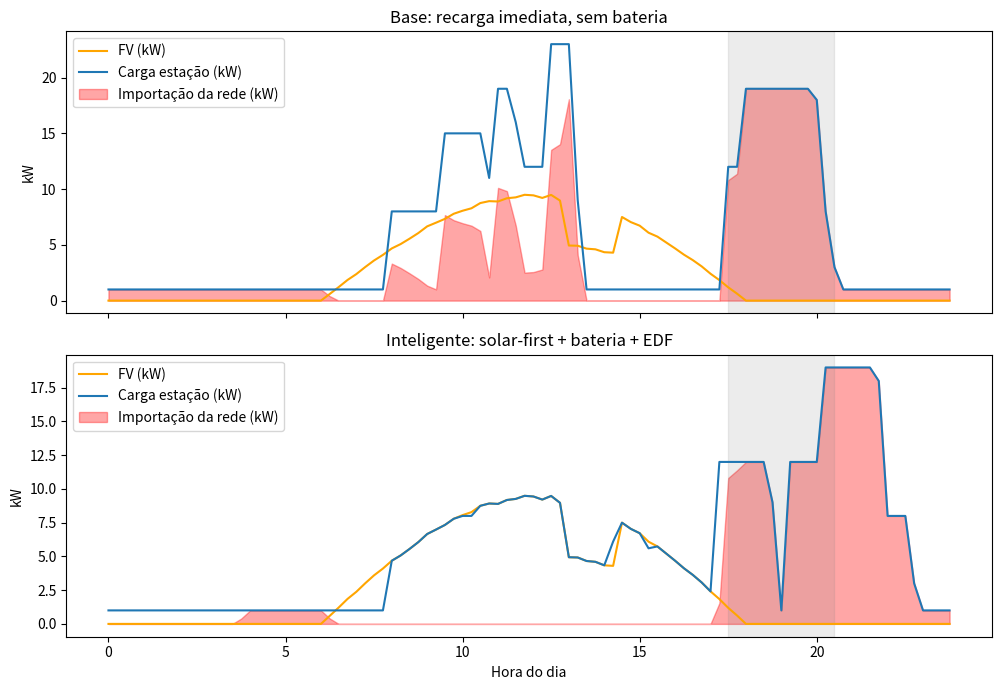

Recreate this plot in Python.
"""Sprint 4 Pensamento Computacional e Automação com Python - Simulação integrada: FV + bateria + recarga EV com agendamento inteligente.
Compara cenário BASE (recarga imediata, sem bateria) x INTELIGENTE (solar-first + bateria + EDF).
Todas as premissas estão no dicionário P (edite e rode de novo)."""
import json, math, random

P = dict(pv_kwp=20.0, inv_kw=20.0, bat_kwh=20.0, bat_kw=12.0, soc_min=0.10, eta=0.975, base_kw=1.0,
         tarifa_fora=0.669, tarifa_inter=0.985, tarifa_ponta=1.480, ponta=(17.5, 20.5),
         inter=((16.5, 17.5), (20.5, 21.5)),  # tarifa branca 
         credito_export=0.45,
         irradiacao=4.1, pr=0.80, fator_rede=0.0385, gasolina_kg_km=0.19, ev_kwh_km=0.15, seed=7)
DT = 0.25  # h
# (chegada h, saída h, energia kWh, potência máx kW)
SESSOES = [(8, 17, 20, 7), (9.5, 16, 15, 7), (11, 19, 25, 11),
           (12.5, 14.5, 10, 11), (17.5, 22, 30, 11), (18, 23, 18, 7)]

def pv_profile():
    random.seed(P["seed"]); out = []
    for i in range(96):
        h = i * DT
        s = max(0.0, math.sin(math.pi * (h - 6) / 12)) if 6 <= h <= 18 else 0.0
        nuvem = 0.55 if 13 <= h < 14.5 else 1.0  # passagem de nuvens
        out.append(s * nuvem * random.uniform(0.95, 1.0))
    alvo = P["pv_kwp"] * P["irradiacao"] * P["pr"]  # kWh/dia = kWp x irradiação (kWh/m²/dia) x desempenho (PR)
    k = alvo / (sum(out) * DT)
    return [v * k for v in out]

def peak(h): return P["ponta"][0] <= h < P["ponta"][1]
def tarifa(h):
    if peak(h): return P["tarifa_ponta"]
    if any(a <= h < b for a, b in P["inter"]): return P["tarifa_inter"]
    return P["tarifa_fora"]

def simular(inteligente):
    pv = pv_profile(); soc = P["bat_kwh"] * 0.3 if inteligente else 0.0
    rest = [s[2] for s in SESSOES]; r = dict(imp=0, exp=0, imp_ponta=0, custo=0, pv_tot=sum(pv)*DT,
        pv_auto=0, ev=0, curva=[], bat=[])
    for i in range(96):
        h = i * DT; ativos = [k for k, s in enumerate(SESSOES) if s[0] <= h < s[1] and rest[k] > 1e-9]
        ev = {}
        surplus = max(0, pv[i] - P["base_kw"])
        if not inteligente:
            for k in ativos: ev[k] = min(SESSOES[k][3], rest[k] / DT)
        else:
            for k in ativos:  # obrigatória: se adiar, perde o prazo
                tl = SESSOES[k][1] - h
                if rest[k] >= (tl - DT) * SESSOES[k][3] - 1e-9: ev[k] = min(SESSOES[k][3], rest[k] / DT)
            livre = surplus - sum(ev.values())
            for k in sorted(ativos, key=lambda k: SESSOES[k][1]):  # EDF com sobra solar
                if k not in ev and livre > 0.5:
                    p = min(SESSOES[k][3], rest[k] / DT, livre); ev[k] = p; livre -= p
        for k, p in ev.items(): rest[k] -= p * DT
        carga = P["base_kw"] + sum(ev.values()); r["ev"] += sum(ev.values()) * DT
        direto = min(pv[i], carga, P["inv_kw"]); falta = carga - direto; sobra = pv[i] - direto
        if inteligente:
            if sobra > 0:  # carrega bateria
                c = min(sobra, P["bat_kw"], (P["bat_kwh"] - soc) / (DT * P["eta"])); soc += c * DT * P["eta"]; sobra -= c
            if falta > 0:  # descarrega bateria
                d = min(falta, P["bat_kw"], P["inv_kw"] - direto, (soc - P["soc_min"] * P["bat_kwh"]) * P["eta"] / DT)
                d = max(d, 0); soc -= d * DT / P["eta"]; falta -= d
        t = tarifa(h)
        r["imp"] += falta * DT; r["exp"] += sobra * DT
        r["custo"] += falta * DT * t - sobra * DT * P["credito_export"]
        if peak(h): r["imp_ponta"] += falta * DT
        r["pv_auto"] += (pv[i] - sobra) * DT
        r["curva"].append(dict(h=h, pv=round(pv[i], 2), carga=round(carga, 2), rede=round(falta, 2)))
        r["bat"].append(round(soc, 2))
    r["nao_atendido"] = round(sum(rest), 2)
    return r

def resumo(r):
    ev_km = r["ev"] / P["ev_kwh_km"]
    return dict(energia_ev_kwh=round(r["ev"], 1), fv_gerado_kwh=round(r["pv_tot"], 1),
        autoconsumo_pct=round(100 * r["pv_auto"] / r["pv_tot"], 1),
        fracao_solar_pct=round(100 * r["pv_auto"] / (r["ev"] + P["base_kw"] * 24), 1), import_rede_kwh=round(r["imp"], 1),
        import_ponta_kwh=round(r["imp_ponta"], 1), export_kwh=round(r["exp"], 1),
        custo_liquido_rs=round(r["custo"], 2), co2_rede_kg=round(r["imp"] * P["fator_rede"], 2),
        co2_gasolina_evitado_kg=round(ev_km * P["gasolina_kg_km"] - r["imp"] * P["fator_rede"], 1),
        energia_nao_entregue_kwh=r["nao_atendido"])

if __name__ == "__main__":
    b, s = simular(False), simular(True); rb, rs = resumo(b), resumo(s)
    json.dump(dict(premissas=P, base=rb, inteligente=rs), open("resultados.json", "w"), indent=2, ensure_ascii=False)
    for k in rb: print(f"{k:28s} base={rb[k]:>9}  inteligente={rs[k]:>9}")
    print("economia diária R$", round(rb["custo_liquido_rs"] - rs["custo_liquido_rs"], 2))
    try:
        import matplotlib; matplotlib.use("Agg"); import matplotlib.pyplot as plt
        fig, ax = plt.subplots(2, 1, figsize=(10, 7), sharex=True); H = [c["h"] for c in s["curva"]]
        for a, r, t in ((ax[0], b, "Base: recarga imediata, sem bateria"), (ax[1], s, "Inteligente: solar-first + bateria + EDF")):
            a.plot(H, [c["pv"] for c in r["curva"]], label="FV (kW)", color="orange")
            a.plot(H, [c["carga"] for c in r["curva"]], label="Carga estação (kW)", color="tab:blue")
            a.fill_between(H, [c["rede"] for c in r["curva"]], alpha=.35, color="red", label="Importação da rede (kW)")
            a.axvspan(*P["ponta"], color="gray", alpha=.15); a.set_title(t); a.legend(loc="upper left"); a.set_ylabel("kW")
        ax[1].set_xlabel("Hora do dia"); plt.tight_layout(); plt.savefig("grafico_comparativo.png", dpi=130)
    except ImportError: print("matplotlib ausente: gráfico não gerado")
